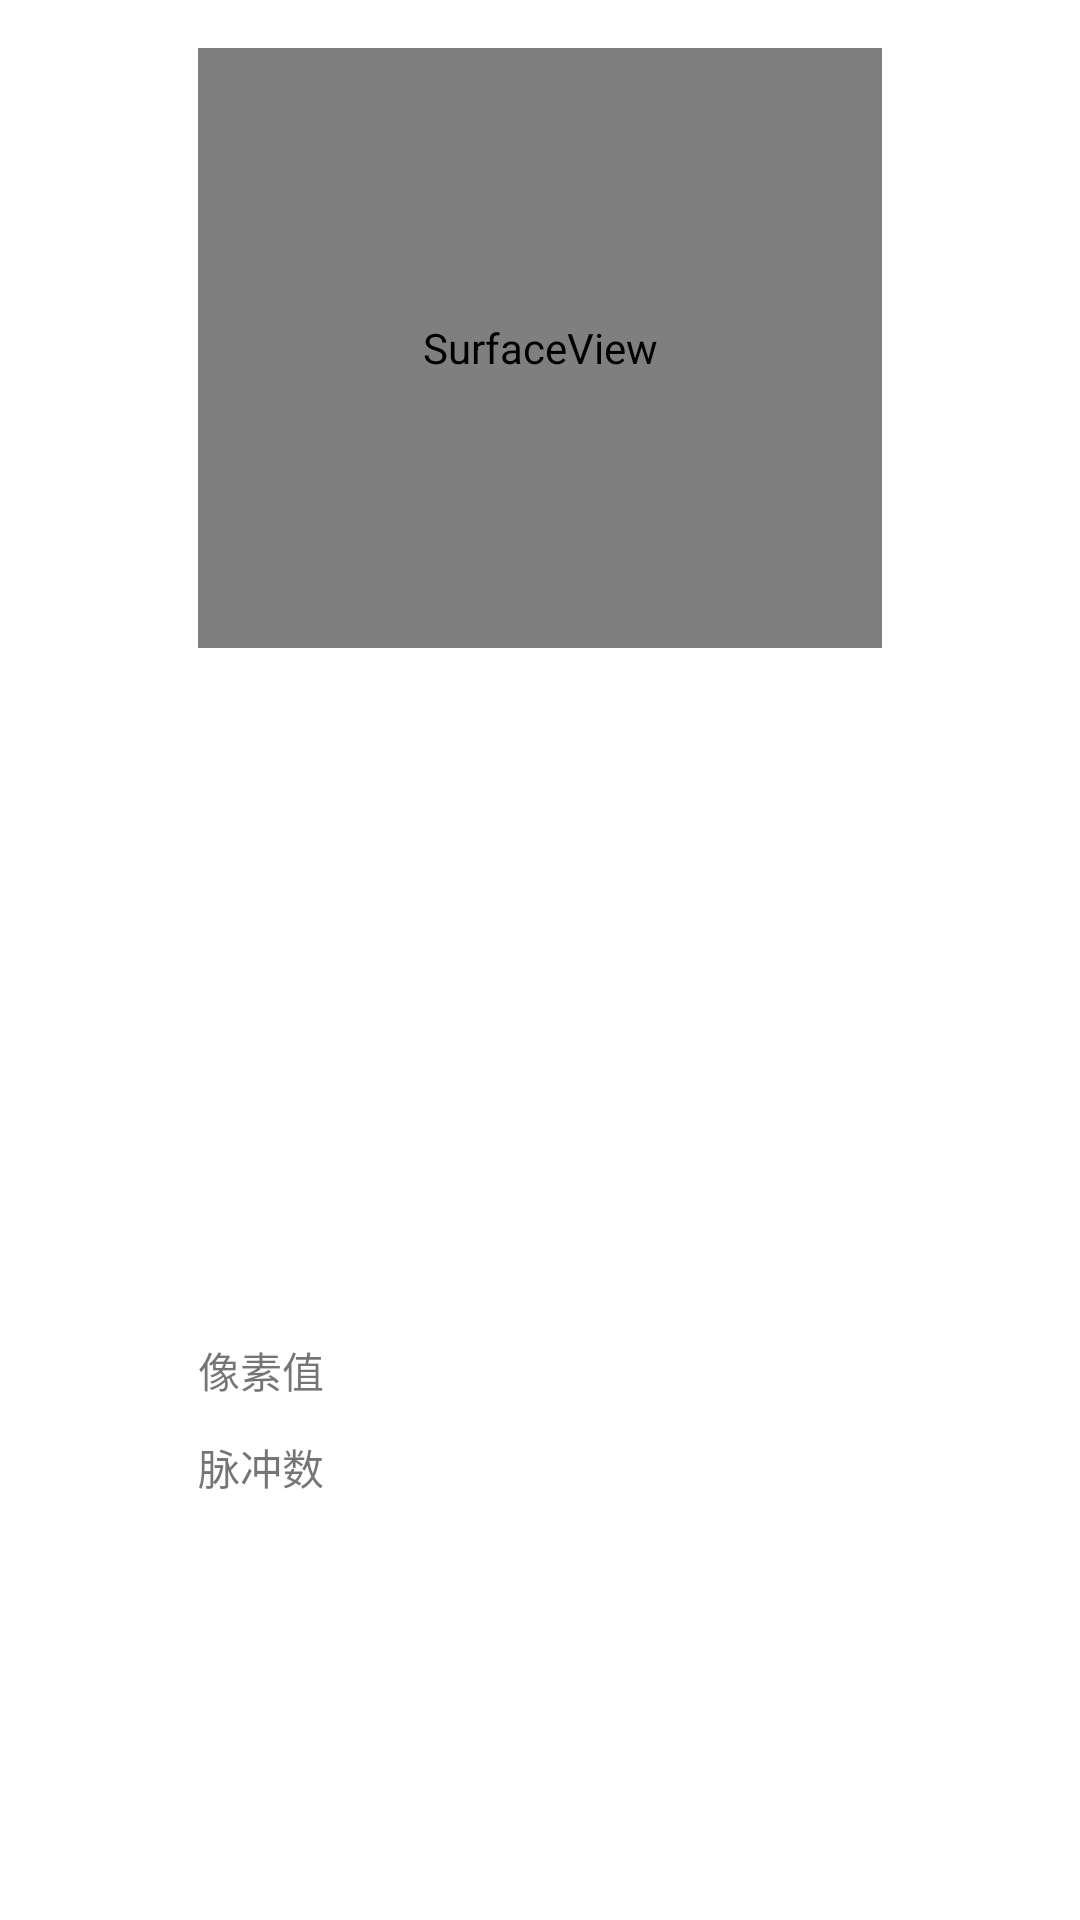

Produce the Android XML layout that renders to this screen, including the resource entries it uses.
<!-- AndroidManifest.xml: activity theme dialogStyle -->
<!-- res/layout/activity_heartrate.xml -->
<LinearLayout xmlns:android="http://schemas.android.com/apk/res/android"
    xmlns:tools="http://schemas.android.com/tools"
    android:layout_width="@dimen/dp_280"
    android:layout_height="match_parent"
    android:orientation="vertical">

    <SurfaceView
        android:id="@+id/preview"
        android:layout_width="fill_parent"
        android:layout_height="200dp"
        android:layout_marginLeft="50dip"
        android:layout_marginRight="50dip" />

    <LinearLayout
        android:id="@+id/linearLayout1"
        android:layout_width="match_parent"
        android:layout_height="200dp"
        android:orientation="vertical">

    </LinearLayout>
    <TextView
        android:id="@+id/weight_text"
        android:layout_width="wrap_content"
        android:layout_height="wrap_content"
        android:visibility="gone"/>
    <TextView
        android:id="@+id/heart_rate_show"
        android:layout_width="wrap_content"
        android:layout_height="wrap_content"
        android:layout_marginLeft="50dip"
        android:layout_weight="1" />

    <TextView
        android:id="@+id/pixel_value"
        android:layout_width="wrap_content"
        android:layout_height="wrap_content"
        android:layout_marginLeft="50dip"
        android:layout_weight="1"
        android:text="像素值" />

    <TextView
        android:id="@+id/pulse_count"
        android:layout_width="wrap_content"
        android:layout_height="wrap_content"
        android:layout_marginLeft="50dip"
        android:layout_weight="1"
        android:text="脉冲数" />

    <Button
        android:text="@string/isOKforHeart"
        android:layout_width="wrap_content"
        android:layout_height="wrap_content"
        android:onClick="addHeartRate"
        android:layout_marginLeft="@dimen/dp_36"
        android:layout_marginRight="@dimen/dp_36"
        android:layout_marginTop="@dimen/dp_40"
        android:layout_marginBottom="@dimen/dp_25"
        android:background="@drawable/green_button_bg"
        android:textColor="#ffffff"
        android:textSize="@dimen/sp_15"/>
</LinearLayout>
<!-- resources referenced by this layout -->
<resources>
  <dimen name="dp_25">25.0dip</dimen>
  <dimen name="dp_280">280.0dip</dimen>
  <dimen name="dp_36">36.0dip</dimen>
  <dimen name="dp_40">40.0dip</dimen>
  <dimen name="sp_15">15.0sp</dimen>
  <string name="isOKforHeart">检测完成,点击保存</string>
  <style name="dialogStyle" parent="Theme.AppCompat.Light.Dialog">
  
          <item name="android:windowFrame">@null</item>
          
          <item name="android:windowIsFloating">true</item>
          
          <item name="android:windowIsTranslucent">true</item>
          <item name="android:background">@color/tans</item>
          <item name="windowNoTitle">true</item>
          <item name="android:windowActionBar">false</item>
          <item name="android:backgroundDimEnabled">true</item>
      </style>
  <color name="tans">#00000000</color>
</resources>
